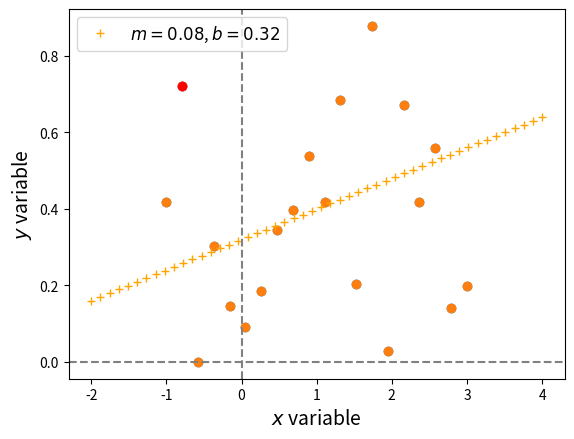

Reproduce this figure in Python.
import numpy as np
import matplotlib.pyplot as plt

def chebyshev_fit_linear(x_in, data_in, m_in, b_in, xpred_in, display_table=True):
    # get some information from stuff passed in
    nd = len(x_in) # get number of data points
    npred = len(xpred_in) # get length of array to use for x predictions
    ypred = np.empty(npred) # create an array to store model predictions
    
    # make predictions at the values in xpred_in
    for i in range(0, npred):
        ypred[i] = m_in * xpred_in[i] + b_in
        
    # create a label for the slope and intercept to show on the plot
    # uses string formatting for the numbers
    # the :.2f means floating point number, round to 2 decimal places
    ypred_label = '$m = ' + '{:.2f}'.format(m_in) \
                + '$, $ b = ' +  '{:.2f}'.format(b_in) + '$'
    
    # calculate absolute errors and find the biggest one in the list
    abs_err = np.empty(nd)
    biggest_err = -1 # placeholder for biggest error
    x_idx_where_biggest = 0 # placeholder for index of biggest error
    if display_table:
        print('{: >20}'.format('x value'),'{: >20}'.format('residual'))
    for i in range(0, nd):
        abs_err[i] = abs(data_in[i] - (m_in*x_in[i] + b_in))
        if display_table:
            print('{:20.4f}'.format(x_in[i]),'{:20.4f}'.format(abs_err[i]))
        if abs_err[i] > biggest_err:
            biggest_err = abs_err[i]
            x_idx_where_biggest = i
    print('Largest absolute error is r =', '{:.2f}'.format(biggest_err),'\n',
         'It occurs when x = ', '{:.4f}'.format(x_in[x_idx_where_biggest]))
        
    # make plot of predictions with data
    plt.plot(x_in, data_in,'o');
    plt.plot(xpred_in, ypred, '+', color='orange', label=ypred_label);
    # overlay the plot with the x y pair where the absolute error is biggest
    plt.plot(x_in[x_idx_where_biggest], data_in[x_idx_where_biggest],'o', color='red');
    plt.xlabel(r'$x$ variable', fontsize=14);
    plt.ylabel(r'$y$ variable', fontsize=14);
    # plot x and y axes to see more easily
    plt.axhline(0,linestyle='--',color='grey');
    plt.axvline(0,linestyle='--',color='grey');
    plt.legend(fontsize=12)

np.random.seed(1) # this makes sure the random values are the same every time you run the notebook
# set up evenly spaced x values
n_test_1 = 20
xvals_test_1 = np.linspace(-1,3,num=n_test_1)
yvals_test_1 = np.random.random(n_test_1)

# plot the test data
plt.plot(xvals_test_1, yvals_test_1, 'o');
plt.xlabel('x');
plt.ylabel('y');

npred_1 = 50
# make this range a bit larger than where we have data
xpred_1 = np.linspace(-2,4,num=npred_1)

chebyshev_fit_linear(xvals_test_1, yvals_test_1, 0.08, 0.32, xpred_1, display_table=True)

n_test_2 = 15
x_test_2 = np.linspace(0,1,num=n_test_2)
# generate test data from the line y = 3x+4 on the x values set up above
# random noise is added in
y_test_2 = np.array([3*x + 4 + np.random.normal() for x in x_test_2])





